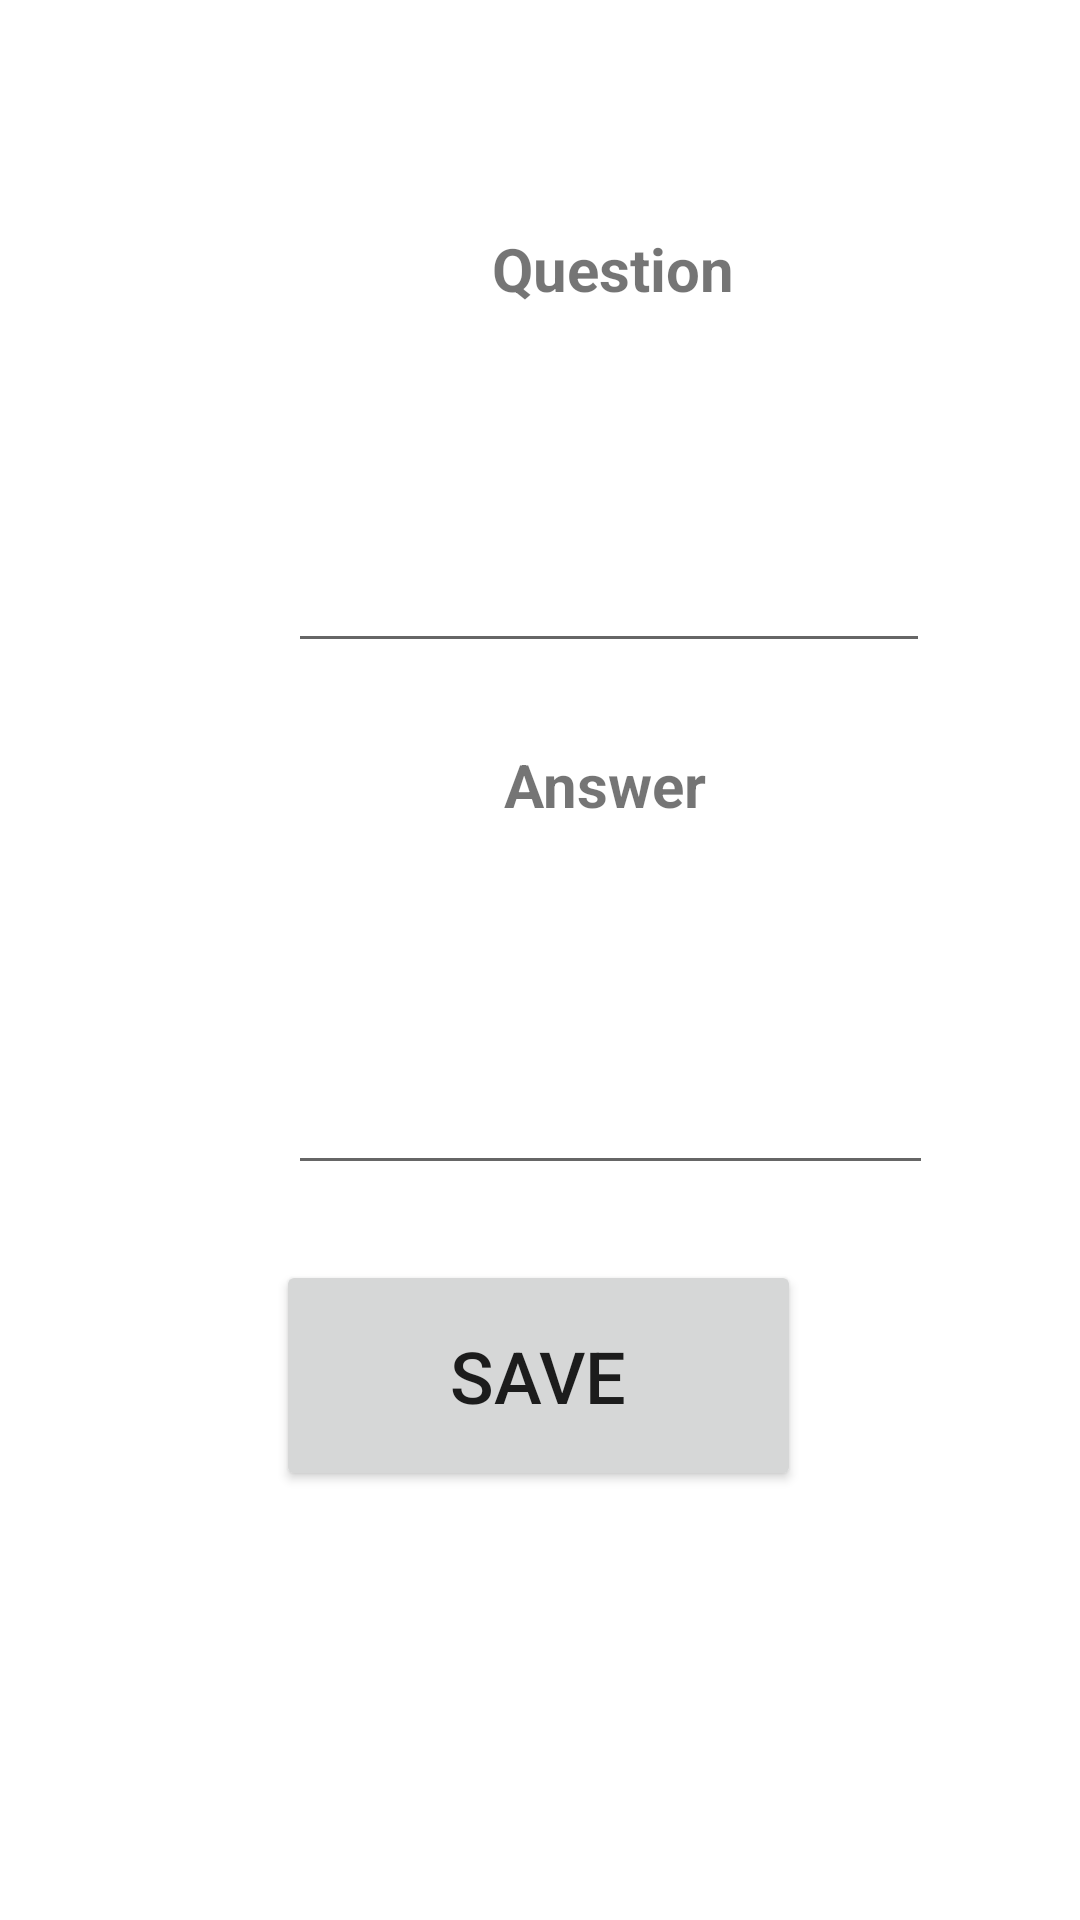

Write the Android layout XML for this screen, with the resource values it uses.
<!-- AndroidManifest.xml: application theme Theme.Plato -->
<!-- res/layout/activity_create_flashcard.xml -->
<?xml version="1.0" encoding="utf-8"?>

<androidx.constraintlayout.widget.ConstraintLayout xmlns:android="http://schemas.android.com/apk/res/android"
    xmlns:app="http://schemas.android.com/apk/res-auto"
    xmlns:tools="http://schemas.android.com/tools"
    android:layout_width="match_parent"
    android:layout_height="match_parent"
    tools:context=".CreateFlashcardActivity">

    <Button
        android:id="@+id/save"
        android:layout_width="175dp"
        android:layout_height="77dp"
        android:layout_marginTop="420dp"
        android:onClick="handleText"
        android:text="Save"
        android:textSize="24sp"
        app:layout_constraintEnd_toEndOf="parent"
        app:layout_constraintHorizontal_bias="0.498"
        app:layout_constraintStart_toStartOf="parent"
        app:layout_constraintTop_toTopOf="parent" />


    <EditText
        android:id="@+id/question"
        android:layout_width="214dp"
        android:layout_height="105dp"
        android:layout_marginStart="96dp"
        android:layout_marginTop="116dp"
        android:ems="10"
        android:gravity="start|top"
        android:inputType="textMultiLine"
        app:layout_constraintStart_toStartOf="parent"
        app:layout_constraintTop_toTopOf="parent"
        android:autofillHints="" />

    <EditText
        android:id="@+id/answer"
        android:layout_width="215dp"
        android:layout_height="107dp"
        android:layout_marginStart="96dp"
        android:layout_marginTop="288dp"
        android:ems="10"
        android:gravity="start|top"
        android:inputType="textMultiLine"
        app:layout_constraintStart_toStartOf="parent"
        app:layout_constraintTop_toTopOf="parent" />

    <TextView
        android:id="@+id/textView3"
        android:layout_width="wrap_content"
        android:layout_height="wrap_content"
        android:layout_marginStart="168dp"
        android:layout_marginTop="248dp"
        android:text="Answer"
        android:textSize="20dp"
        android:textStyle="bold"
        app:layout_constraintStart_toStartOf="parent"
        app:layout_constraintTop_toTopOf="parent" />

    <TextView
        android:id="@+id/textView4"
        android:layout_width="wrap_content"
        android:layout_height="wrap_content"
        android:layout_marginStart="164dp"
        android:layout_marginTop="76dp"
        android:text="Question"
        android:textSize="20dp"
        android:textStyle="bold"
        app:layout_constraintStart_toStartOf="parent"
        app:layout_constraintTop_toTopOf="parent" />

    






















</androidx.constraintlayout.widget.ConstraintLayout>
<!-- resources referenced by this layout -->
<resources>
  <style name="Theme.Plato" parent="Theme.MaterialComponents.DayNight.DarkActionBar">
          
          <item name="colorPrimary">@color/purple_500</item>
          <item name="colorPrimaryVariant">@color/purple_700</item>
          <item name="colorOnPrimary">@color/white</item>
          
          <item name="colorSecondary">@color/teal_200</item>
          <item name="colorSecondaryVariant">@color/teal_700</item>
          <item name="colorOnSecondary">@color/black</item>
          
          <item name="android:statusBarColor" tools:targetApi="l">?attr/colorPrimaryVariant</item>
          
          <item name="windowNoTitle">true</item>
      </style>
  <color name="purple_500">#FF6200EE</color>
  <color name="purple_700">#FF3700B3</color>
  <color name="white">#FFFFFFFF</color>
  <color name="teal_200">#FF03DAC5</color>
  <color name="teal_700">#FF018786</color>
  <color name="black">#FF000000</color>
</resources>
